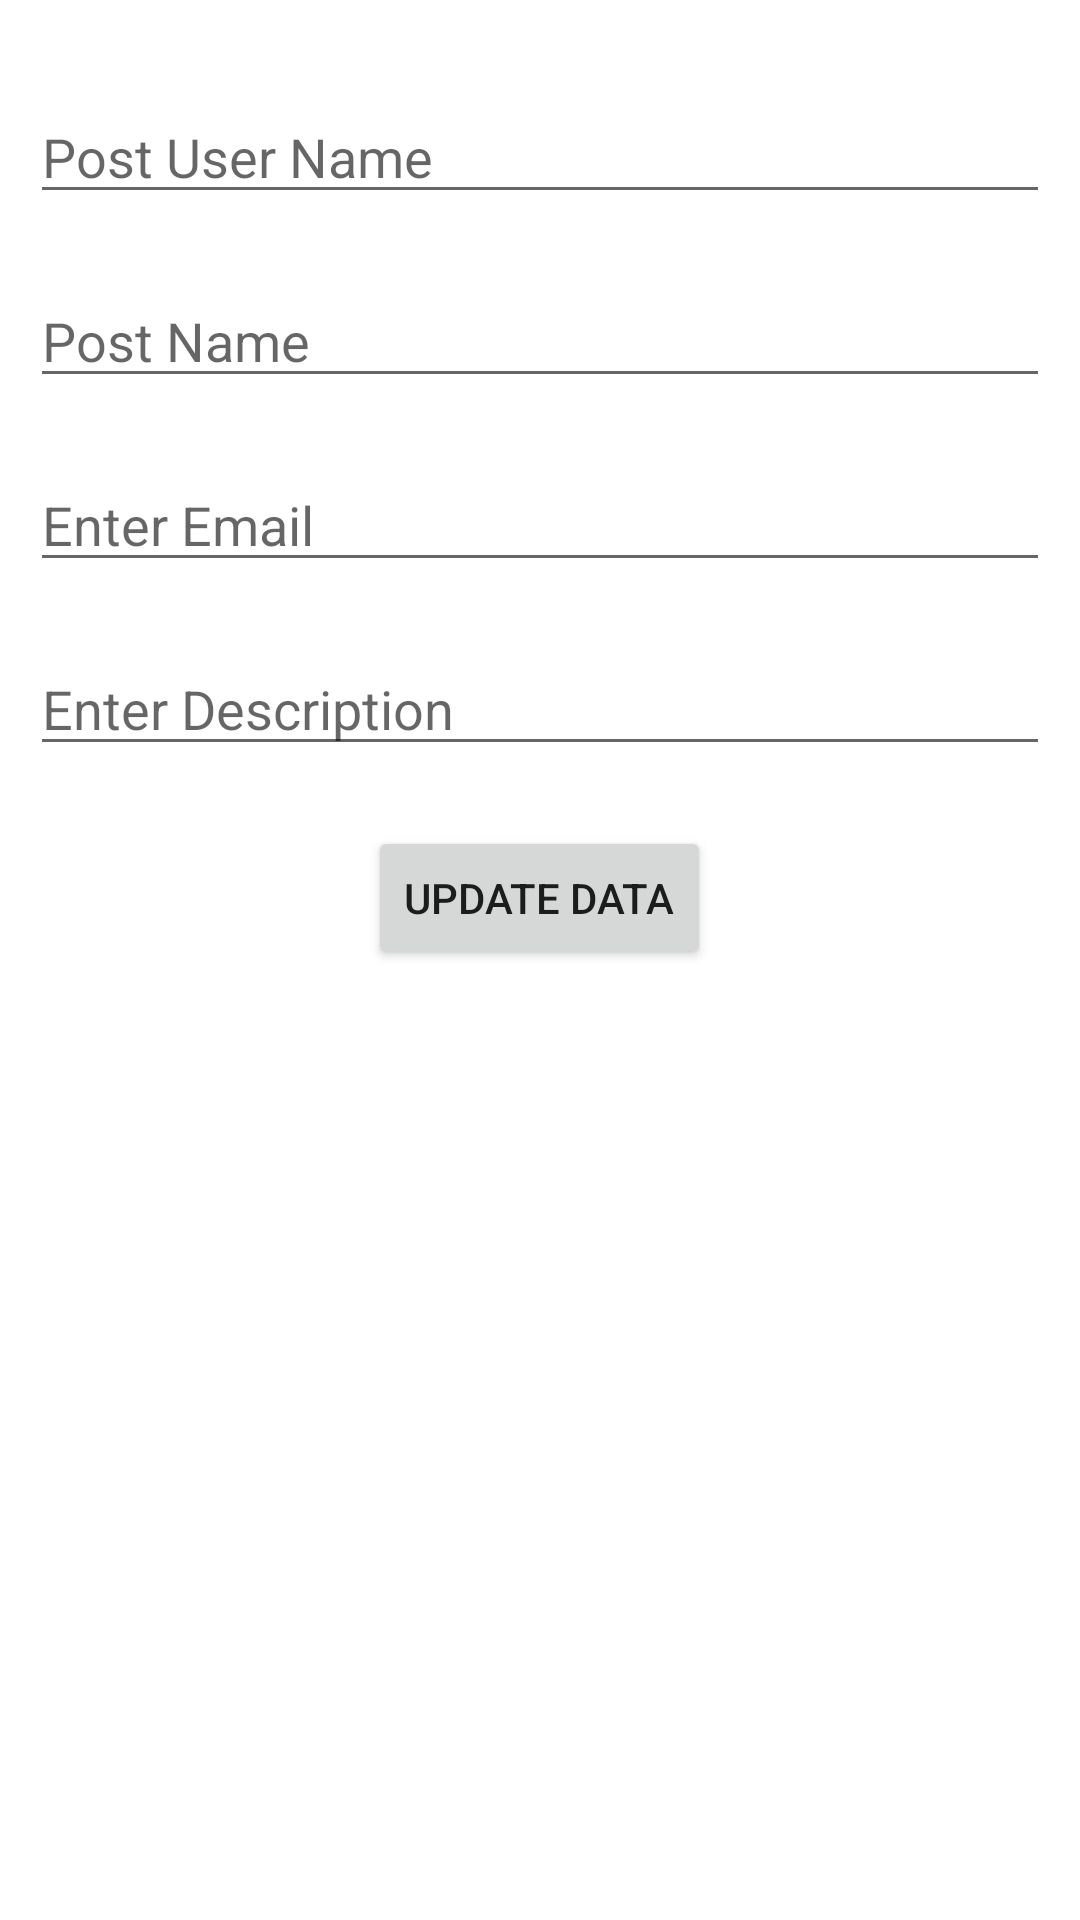

Write the Android layout XML for this screen, with the resource values it uses.
<!-- AndroidManifest.xml: application theme Theme.MADD -->
<!-- res/layout/post_update.xml -->
<?xml version="1.0" encoding="utf-8"?>
<LinearLayout xmlns:android="http://schemas.android.com/apk/res/android"
    android:layout_width="match_parent"
    android:layout_height="match_parent"
    android:orientation="vertical"
    android:padding="10dp">

    <EditText
        android:id="@+id/etpostUserName"
        android:layout_width="match_parent"
        android:layout_height="wrap_content"
        android:layout_marginTop="20dp"
        android:hint="Post User Name"
        android:inputType="textPersonName"/>

    <EditText
        android:id="@+id/etpostName"
        android:layout_width="match_parent"
        android:layout_height="wrap_content"
        android:layout_marginTop="20dp"
        android:ems="10"
        android:hint="Post Name"/>

    <EditText
        android:id="@+id/etpostEmail"
        android:layout_width="match_parent"
        android:layout_height="wrap_content"
        android:layout_marginTop="20dp"
        android:ems="10"
        android:hint="Enter Email"/>
    <EditText
        android:id="@+id/etpostDescription"
        android:layout_width="match_parent"
        android:layout_height="wrap_content"
        android:layout_marginTop="20dp"
        android:ems="10"
        android:hint="Enter Description"/>


    <Button
        android:id="@+id/btnUpdateData"
        android:layout_width="wrap_content"
        android:layout_height="wrap_content"
        android:layout_gravity="center"
        android:layout_marginTop="20dp"
        android:text="Update Data"/>


</LinearLayout>
<!-- resources referenced by this layout -->
<resources>
  <style name="Theme.MADD" parent="Theme.MaterialComponents.DayNight.DarkActionBar">
          
          <item name="colorPrimary">@color/purple_500</item>
          <item name="colorPrimaryVariant">@color/purple_700</item>
          <item name="colorOnPrimary">@color/white</item>
          
          <item name="colorSecondary">@color/teal_200</item>
          <item name="colorSecondaryVariant">@color/teal_700</item>
          <item name="colorOnSecondary">@color/black</item>
          
          <item name="android:statusBarColor">?attr/colorPrimaryVariant</item>
          
      </style>
  <color name="purple_500">#FF6200EE</color>
  <color name="purple_700">#FF3700B3</color>
  <color name="white">#FFFFFFFF</color>
  <color name="teal_200">#FF03DAC5</color>
  <color name="teal_700">#FF018786</color>
  <color name="black">#FF000000</color>
</resources>
